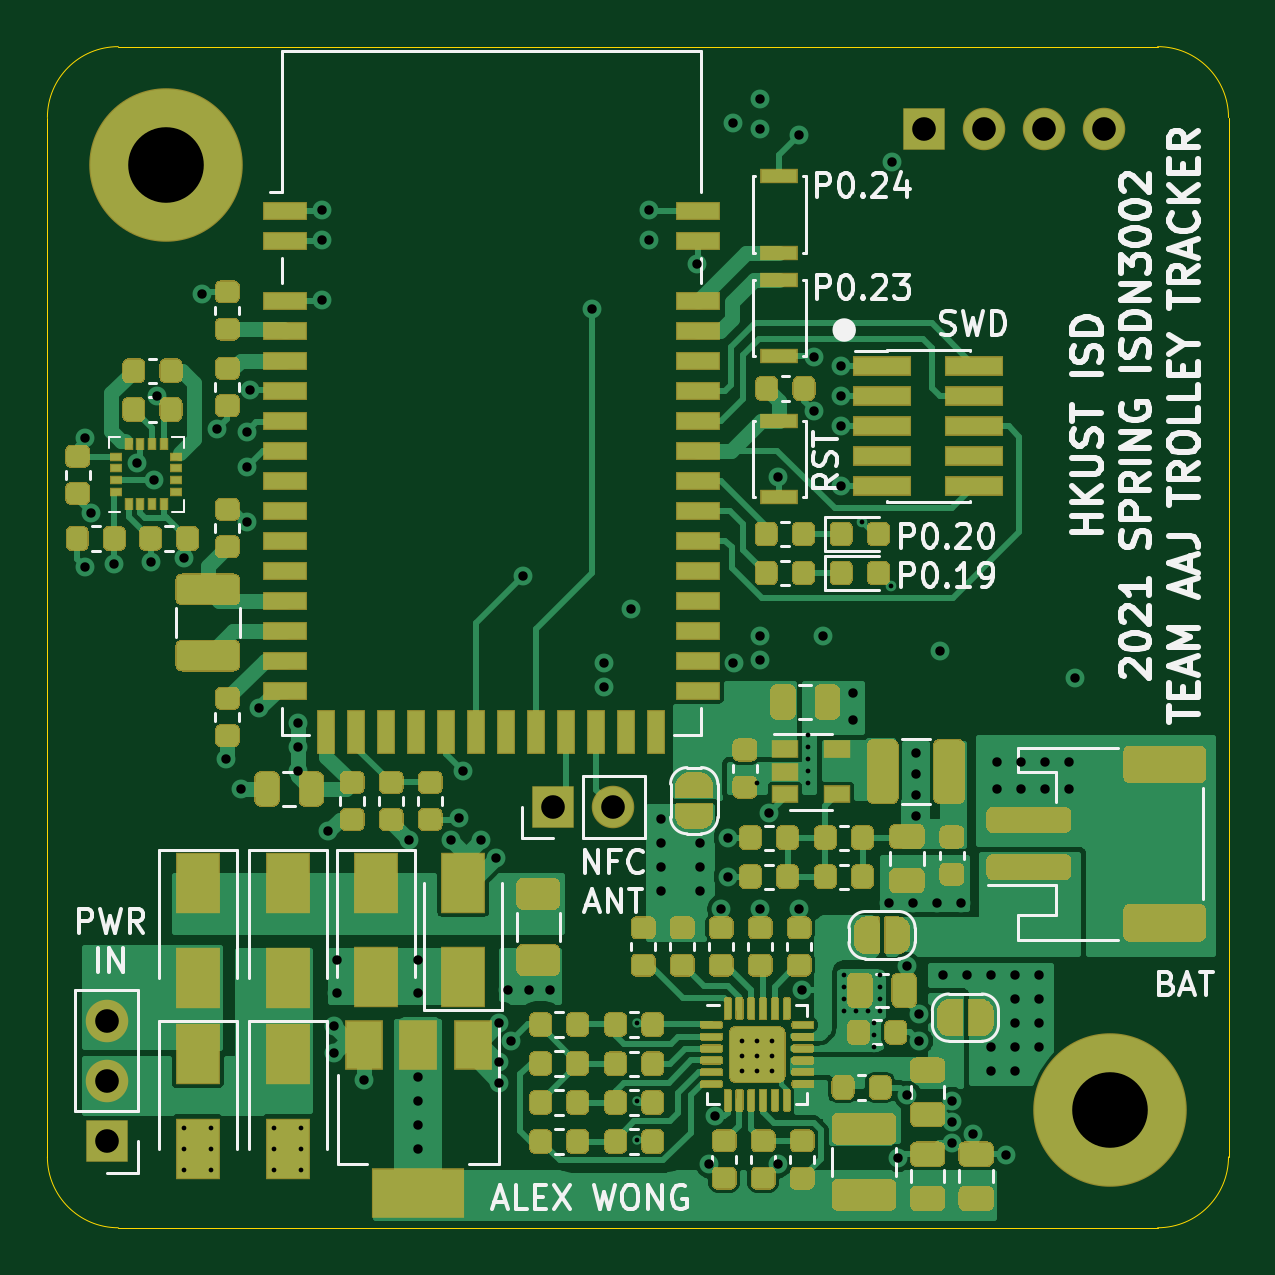
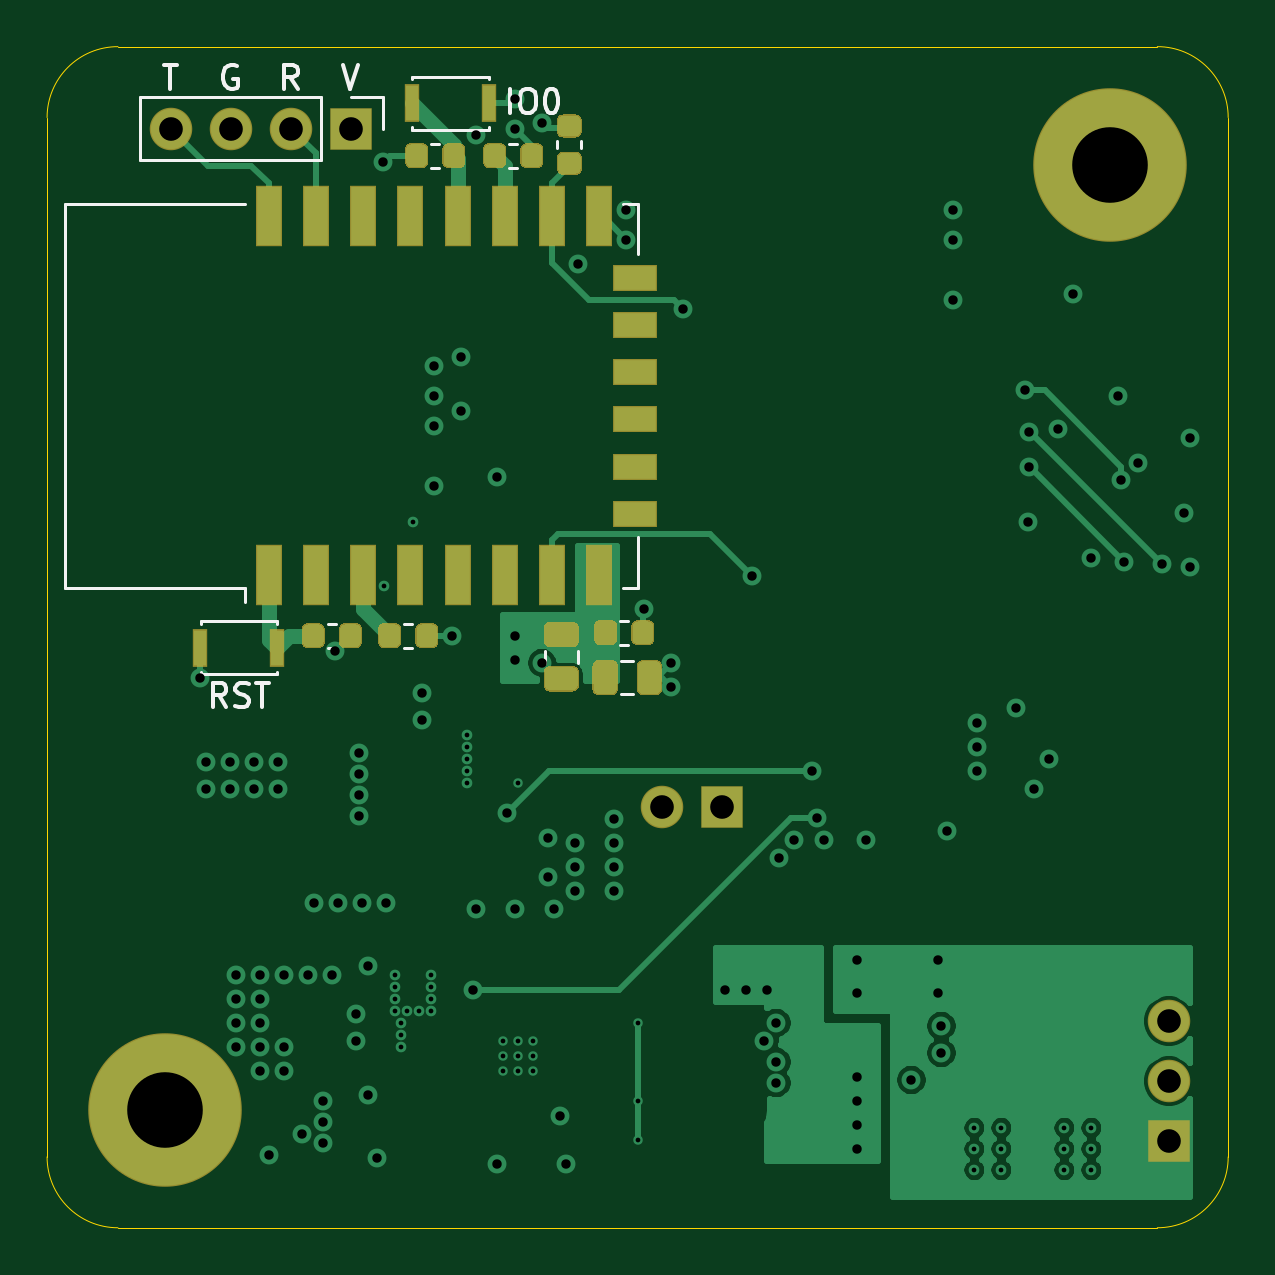
Circuit board: 12 layer files. Board 50.0 x 50.0 mm.
- bottom_copper: HKIA_Tracker-B_Cu.gbr (50160 bytes)
- bottom_mask: HKIA_Tracker-B_Mask.gbr (7360 bytes)
- paste: HKIA_Tracker-B_Paste.gbr (6879 bytes)
- bottom_silk: HKIA_Tracker-B_SilkS.gbr (5667 bytes)
- outline: HKIA_Tracker-Edge_Cuts.gbr (1003 bytes)
- top_copper: HKIA_Tracker-F_Cu.gbr (134567 bytes)
- top_mask: HKIA_Tracker-F_Mask.gbr (65114 bytes)
- paste: HKIA_Tracker-F_Paste.gbr (51310 bytes)
- top_silk: HKIA_Tracker-F_SilkS.gbr (37251 bytes)
- inner_copper: HKIA_Tracker-In1_Cu.gbr (123817 bytes)
- inner_copper: HKIA_Tracker-In2_Cu.gbr (196584 bytes)
- drill: HKIA_Tracker.drl (2746 bytes)

=== bottom_copper: HKIA_Tracker-B_Cu.gbr (50160 bytes, source omitted) ===
=== bottom_mask: HKIA_Tracker-B_Mask.gbr (7360 bytes, source omitted) ===
=== paste: HKIA_Tracker-B_Paste.gbr (6879 bytes, source omitted) ===
=== bottom_silk: HKIA_Tracker-B_SilkS.gbr ===
%TF.GenerationSoftware,KiCad,Pcbnew,(5.1.6)-1*%
%TF.CreationDate,2021-05-23T02:10:16+08:00*%
%TF.ProjectId,HKIA_Tracker,484b4941-5f54-4726-9163-6b65722e6b69,rev?*%
%TF.SameCoordinates,Original*%
%TF.FileFunction,Legend,Bot*%
%TF.FilePolarity,Positive*%
%FSLAX46Y46*%
G04 Gerber Fmt 4.6, Leading zero omitted, Abs format (unit mm)*
G04 Created by KiCad (PCBNEW (5.1.6)-1) date 2021-05-23 02:10:16*
%MOMM*%
%LPD*%
G01*
G04 APERTURE LIST*
%ADD10C,0.150000*%
%ADD11C,0.120000*%
G04 APERTURE END LIST*
D10*
X130413000Y-77795380D02*
X130413000Y-76795380D01*
X129746333Y-76795380D02*
X129555857Y-76795380D01*
X129460619Y-76843000D01*
X129365380Y-76938238D01*
X129317761Y-77128714D01*
X129317761Y-77462047D01*
X129365380Y-77652523D01*
X129460619Y-77747761D01*
X129555857Y-77795380D01*
X129746333Y-77795380D01*
X129841571Y-77747761D01*
X129936809Y-77652523D01*
X129984428Y-77462047D01*
X129984428Y-77128714D01*
X129936809Y-76938238D01*
X129841571Y-76843000D01*
X129746333Y-76795380D01*
X128698714Y-76795380D02*
X128603476Y-76795380D01*
X128508238Y-76843000D01*
X128460619Y-76890619D01*
X128413000Y-76985857D01*
X128365380Y-77176333D01*
X128365380Y-77414428D01*
X128413000Y-77604904D01*
X128460619Y-77700142D01*
X128508238Y-77747761D01*
X128603476Y-77795380D01*
X128698714Y-77795380D01*
X128793952Y-77747761D01*
X128841571Y-77700142D01*
X128889190Y-77604904D01*
X128936809Y-77414428D01*
X128936809Y-77176333D01*
X128889190Y-76985857D01*
X128841571Y-76890619D01*
X128793952Y-76843000D01*
X128698714Y-76795380D01*
X142406619Y-102941380D02*
X142739952Y-102465190D01*
X142978047Y-102941380D02*
X142978047Y-101941380D01*
X142597095Y-101941380D01*
X142501857Y-101989000D01*
X142454238Y-102036619D01*
X142406619Y-102131857D01*
X142406619Y-102274714D01*
X142454238Y-102369952D01*
X142501857Y-102417571D01*
X142597095Y-102465190D01*
X142978047Y-102465190D01*
X142025666Y-102893761D02*
X141882809Y-102941380D01*
X141644714Y-102941380D01*
X141549476Y-102893761D01*
X141501857Y-102846142D01*
X141454238Y-102750904D01*
X141454238Y-102655666D01*
X141501857Y-102560428D01*
X141549476Y-102512809D01*
X141644714Y-102465190D01*
X141835190Y-102417571D01*
X141930428Y-102369952D01*
X141978047Y-102322333D01*
X142025666Y-102227095D01*
X142025666Y-102131857D01*
X141978047Y-102036619D01*
X141930428Y-101989000D01*
X141835190Y-101941380D01*
X141597095Y-101941380D01*
X141454238Y-101989000D01*
X141168523Y-101941380D02*
X140597095Y-101941380D01*
X140882809Y-102941380D02*
X140882809Y-101941380D01*
X137493333Y-75779380D02*
X137160000Y-76779380D01*
X136826666Y-75779380D01*
X139390476Y-76779380D02*
X139723809Y-76303190D01*
X139961904Y-76779380D02*
X139961904Y-75779380D01*
X139580952Y-75779380D01*
X139485714Y-75827000D01*
X139438095Y-75874619D01*
X139390476Y-75969857D01*
X139390476Y-76112714D01*
X139438095Y-76207952D01*
X139485714Y-76255571D01*
X139580952Y-76303190D01*
X139961904Y-76303190D01*
X141978095Y-75827000D02*
X142073333Y-75779380D01*
X142216190Y-75779380D01*
X142359047Y-75827000D01*
X142454285Y-75922238D01*
X142501904Y-76017476D01*
X142549523Y-76207952D01*
X142549523Y-76350809D01*
X142501904Y-76541285D01*
X142454285Y-76636523D01*
X142359047Y-76731761D01*
X142216190Y-76779380D01*
X142120952Y-76779380D01*
X141978095Y-76731761D01*
X141930476Y-76684142D01*
X141930476Y-76350809D01*
X142120952Y-76350809D01*
X145065714Y-75779380D02*
X144494285Y-75779380D01*
X144780000Y-76779380D02*
X144780000Y-75779380D01*
D11*
%TO.C,J5*%
X146071900Y-77143300D02*
X146071900Y-79803300D01*
X138391900Y-77143300D02*
X146071900Y-77143300D01*
X138391900Y-79803300D02*
X146071900Y-79803300D01*
X138391900Y-77143300D02*
X138391900Y-79803300D01*
X137121900Y-77143300D02*
X135791900Y-77143300D01*
X135791900Y-77143300D02*
X135791900Y-78473300D01*
%TO.C,U3*%
X149241900Y-97896300D02*
X149241900Y-81656300D01*
X149241900Y-81656300D02*
X141621900Y-81656300D01*
X125621900Y-81656300D02*
X125001900Y-81656300D01*
X125001900Y-81656300D02*
X125001900Y-83776300D01*
X125001900Y-95776300D02*
X125001900Y-97896300D01*
X125001900Y-97896300D02*
X125621900Y-97896300D01*
X141621900Y-97896300D02*
X149241900Y-97896300D01*
X141621900Y-97896300D02*
X141621900Y-98506300D01*
%TO.C,SW5*%
X134550900Y-76273800D02*
X131310900Y-76273800D01*
X131310900Y-76273800D02*
X131310900Y-76373800D01*
X134550900Y-76273800D02*
X134550900Y-76373800D01*
X134550900Y-78513800D02*
X131310900Y-78513800D01*
X131310900Y-78413800D02*
X131310900Y-78513800D01*
X134550900Y-78413800D02*
X134550900Y-78513800D01*
%TO.C,SW4*%
X140264400Y-101564300D02*
X143504400Y-101564300D01*
X143504400Y-101564300D02*
X143504400Y-101464300D01*
X140264400Y-101564300D02*
X140264400Y-101464300D01*
X140264400Y-99324300D02*
X143504400Y-99324300D01*
X143504400Y-99424300D02*
X143504400Y-99324300D01*
X140264400Y-99424300D02*
X140264400Y-99324300D01*
%TO.C,R24*%
X127379000Y-78983621D02*
X127379000Y-79309179D01*
X128399000Y-78983621D02*
X128399000Y-79309179D01*
%TO.C,R23*%
X130101121Y-80126300D02*
X130426679Y-80126300D01*
X130101121Y-79106300D02*
X130426679Y-79106300D01*
%TO.C,R22*%
X133728679Y-79106300D02*
X133403121Y-79106300D01*
X133728679Y-80126300D02*
X133403121Y-80126300D01*
%TO.C,R21*%
X134871679Y-99426300D02*
X134546121Y-99426300D01*
X134871679Y-100446300D02*
X134546121Y-100446300D01*
%TO.C,R20*%
X138110179Y-99426300D02*
X137784621Y-99426300D01*
X138110179Y-100446300D02*
X137784621Y-100446300D01*
%TO.C,C24*%
X125727679Y-99299300D02*
X125402121Y-99299300D01*
X125727679Y-100319300D02*
X125402121Y-100319300D01*
%TO.C,C20*%
X125696478Y-101004300D02*
X125179322Y-101004300D01*
X125696478Y-102424300D02*
X125179322Y-102424300D01*
%TO.C,C17*%
X127521900Y-100566722D02*
X127521900Y-101083878D01*
X128941900Y-100566722D02*
X128941900Y-101083878D01*
%TD*%
M02*

=== outline: HKIA_Tracker-Edge_Cuts.gbr ===
%TF.GenerationSoftware,KiCad,Pcbnew,(5.1.6)-1*%
%TF.CreationDate,2021-05-23T02:10:16+08:00*%
%TF.ProjectId,HKIA_Tracker,484b4941-5f54-4726-9163-6b65722e6b69,rev?*%
%TF.SameCoordinates,Original*%
%TF.FileFunction,Profile,NP*%
%FSLAX46Y46*%
G04 Gerber Fmt 4.6, Leading zero omitted, Abs format (unit mm)*
G04 Created by KiCad (PCBNEW (5.1.6)-1) date 2021-05-23 02:10:16*
%MOMM*%
%LPD*%
G01*
G04 APERTURE LIST*
%TA.AperFunction,Profile*%
%ADD10C,0.050000*%
%TD*%
G04 APERTURE END LIST*
D10*
X103000000Y-125000000D02*
G75*
G02*
X100000000Y-122000000I0J3000000D01*
G01*
X150000000Y-122000000D02*
G75*
G02*
X147000000Y-125000000I-3000000J0D01*
G01*
X147000000Y-75000000D02*
G75*
G02*
X150000000Y-78000000I0J-3000000D01*
G01*
X100000000Y-78000000D02*
G75*
G02*
X103000000Y-75000000I3000000J0D01*
G01*
X147000000Y-75000000D02*
X103000000Y-75000000D01*
X150000000Y-122000000D02*
X150000000Y-78000000D01*
X103000000Y-125000000D02*
X147000000Y-125000000D01*
X100000000Y-78000000D02*
X100000000Y-122000000D01*
M02*

=== top_copper: HKIA_Tracker-F_Cu.gbr (134567 bytes, source omitted) ===
=== top_mask: HKIA_Tracker-F_Mask.gbr (65114 bytes, source omitted) ===
=== paste: HKIA_Tracker-F_Paste.gbr (51310 bytes, source omitted) ===
=== top_silk: HKIA_Tracker-F_SilkS.gbr (37251 bytes, source omitted) ===
=== inner_copper: HKIA_Tracker-In1_Cu.gbr (123817 bytes, source omitted) ===
=== inner_copper: HKIA_Tracker-In2_Cu.gbr (196584 bytes, source omitted) ===
=== drill: HKIA_Tracker.drl ===
M48
; DRILL file {KiCad (5.1.6)-1} date 05/23/21 02:10:19
; FORMAT={-:-/ absolute / inch / decimal}
; #@! TF.CreationDate,2021-05-23T02:10:19+08:00
; #@! TF.GenerationSoftware,Kicad,Pcbnew,(5.1.6)-1
FMAT,2
INCH
T1C0.0079
T2C0.0157
T3C0.0394
T4C0.1260
%
G90
G05
T1
X4.165Y-4.755
X4.165Y-4.79
X4.165Y-4.825
X4.21Y-4.755
X4.21Y-4.79
X4.21Y-4.825
X4.315Y-4.755
X4.315Y-4.79
X4.315Y-4.825
X4.36Y-4.755
X4.36Y-4.79
X4.36Y-4.825
X4.92Y-4.58
X4.92Y-4.71
X4.92Y-4.775
X5.095Y-4.61
X5.095Y-4.635
X5.095Y-4.66
X5.12Y-4.18
X5.12Y-4.61
X5.12Y-4.635
X5.12Y-4.66
X5.145Y-4.61
X5.145Y-4.635
X5.145Y-4.66
X5.205Y-4.1
X5.205Y-4.12
X5.205Y-4.14
X5.205Y-4.16
X5.205Y-4.18
X5.265Y-4.5
X5.265Y-4.52
X5.265Y-4.54
X5.265Y-4.56
X5.285Y-4.56
X5.295Y-3.745
X5.305Y-4.56
X5.315Y-4.58
X5.315Y-4.6
X5.315Y-4.62
X5.325Y-4.5
X5.325Y-4.52
X5.325Y-4.54
X5.325Y-4.56
X5.3434Y-3.8513
T2
X4.0Y-3.605
X4.0Y-3.82
X4.01Y-3.73
X4.048Y-3.815
X4.087Y-3.6467
X4.11Y-3.812
X4.115Y-3.675
X4.12Y-3.535
X4.165Y-3.805
X4.195Y-3.365
X4.22Y-3.59
X4.235Y-4.14
X4.26Y-4.19
X4.269Y-3.595
X4.269Y-3.654
X4.27Y-3.745
X4.275Y-3.525
X4.29Y-4.055
X4.355Y-4.08
X4.355Y-4.12
X4.355Y-4.16
X4.395Y-3.225
X4.395Y-3.275
X4.395Y-3.375
X4.405Y-4.26
X4.415Y-4.585
X4.415Y-4.63
X4.42Y-4.475
X4.42Y-4.53
X4.465Y-4.675
X4.54Y-4.275
X4.555Y-4.475
X4.555Y-4.53
X4.555Y-4.67
X4.555Y-4.71
X4.555Y-4.75
X4.555Y-4.79
X4.61Y-4.275
X4.6224Y-4.2377
X4.63Y-4.16
X4.66Y-4.275
X4.685Y-4.305
X4.69Y-4.58
X4.69Y-4.645
X4.69Y-4.68
X4.705Y-4.525
X4.71Y-4.61
X4.73Y-3.835
X4.74Y-4.525
X4.775Y-4.525
X4.845Y-3.39
X4.865Y-3.98
X4.865Y-4.02
X4.91Y-3.89
X4.94Y-3.225
X4.94Y-3.275
X4.96Y-4.24
X4.96Y-4.28
X4.96Y-4.32
X4.96Y-4.36
X5.02Y-3.315
X5.025Y-4.28
X5.025Y-4.32
X5.025Y-4.36
X5.04Y-4.815
X5.05Y-4.735
X5.06Y-4.39
X5.071Y-4.271
X5.071Y-4.336
X5.08Y-3.08
X5.0805Y-3.98
X5.125Y-3.04
X5.125Y-3.09
X5.125Y-3.935
X5.125Y-3.975
X5.125Y-4.39
X5.1393Y-4.23
X5.155Y-3.67
X5.155Y-4.815
X5.19Y-3.1
X5.19Y-4.39
X5.195Y-4.525
X5.215Y-3.47
X5.215Y-3.56
X5.23Y-3.935
X5.26Y-3.485
X5.26Y-3.535
X5.26Y-3.585
X5.26Y-3.685
X5.28Y-4.03
X5.28Y-4.075
X5.34Y-4.38
X5.345Y-3.145
X5.355Y-4.805
X5.37Y-4.485
X5.37Y-4.7
X5.38Y-4.38
X5.385Y-4.13
X5.385Y-4.165
X5.385Y-4.2
X5.385Y-4.235
X5.39Y-4.565
X5.39Y-4.61
X5.42Y-4.38
X5.425Y-3.96
X5.43Y-4.5
X5.445Y-4.71
X5.445Y-4.745
X5.445Y-4.78
X5.46Y-4.38
X5.47Y-4.5
X5.48Y-4.765
X5.51Y-4.5
X5.51Y-4.62
X5.51Y-4.66
X5.52Y-4.145
X5.52Y-4.19
X5.535Y-4.8
X5.55Y-4.5
X5.55Y-4.54
X5.55Y-4.58
X5.55Y-4.62
X5.55Y-4.66
X5.56Y-4.145
X5.56Y-4.19
X5.59Y-4.5
X5.59Y-4.54
X5.59Y-4.58
X5.59Y-4.62
X5.6Y-4.145
X5.6Y-4.19
X5.64Y-4.145
X5.64Y-4.19
X5.65Y-4.005
T3
X5.3985Y-3.0895
X5.4985Y-3.0895
X5.5985Y-3.0895
X5.6985Y-3.0895
X4.78Y-4.22
X4.88Y-4.22
X4.036Y-4.577
X4.036Y-4.677
X4.036Y-4.777
T4
X5.7087Y-4.7244
X4.1339Y-3.1496
T0
M30
